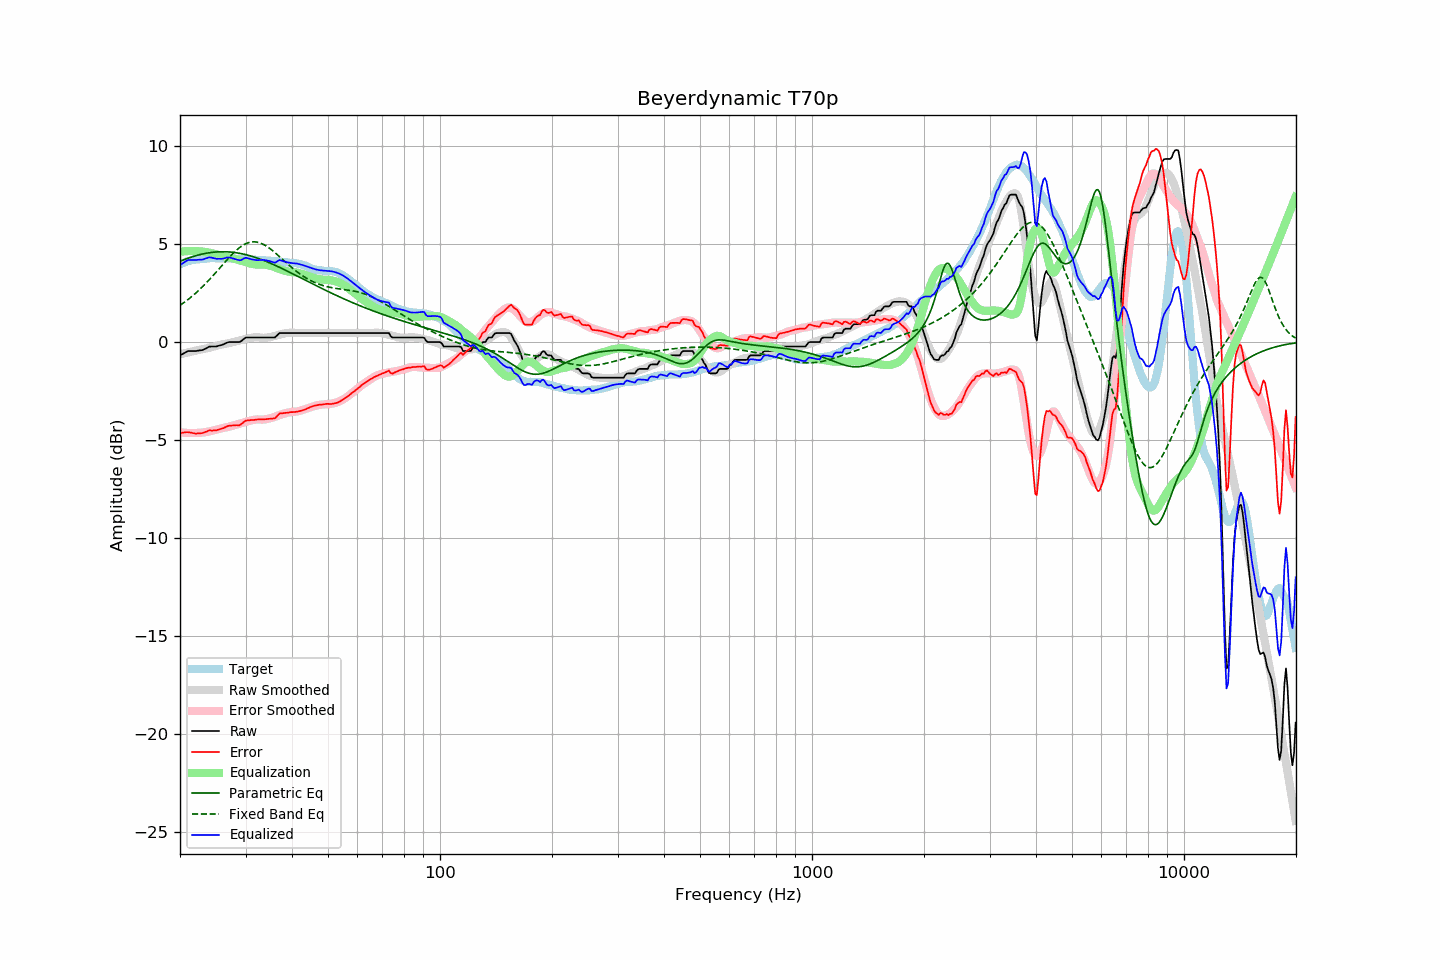

Data behind this chart, as committed beside it:
frequency, raw, error, smoothed, error_smoothed, equalization, parametric_eq, fixed_band_eq, equalized_raw, equalized_smoothed, target
20.00, -0.68, -4.64, -0.62, -4.60, 4.60, 4.12, 1.87, 3.92, 3.98, 3.96
20.20, -0.64, -4.64, -0.60, -4.61, 4.61, 4.16, 1.93, 3.97, 4.01, 4.00
20.40, -0.59, -4.62, -0.59, -4.62, 4.62, 4.19, 1.99, 4.03, 4.04, 4.03
20.61, -0.55, -4.61, -0.57, -4.63, 4.63, 4.22, 2.05, 4.08, 4.06, 4.06
20.81, -0.50, -4.60, -0.55, -4.64, 4.64, 4.25, 2.11, 4.14, 4.09, 4.10
21.02, -0.46, -4.60, -0.53, -4.64, 4.64, 4.28, 2.17, 4.18, 4.11, 4.14
21.23, -0.46, -4.61, -0.51, -4.64, 4.64, 4.31, 2.23, 4.18, 4.13, 4.15
21.44, -0.46, -4.63, -0.49, -4.65, 4.65, 4.33, 2.30, 4.19, 4.16, 4.17
21.66, -0.46, -4.65, -0.47, -4.65, 4.65, 4.36, 2.37, 4.19, 4.17, 4.19
21.87, -0.46, -4.66, -0.45, -4.64, 4.64, 4.38, 2.44, 4.18, 4.19, 4.20
22.09, -0.46, -4.68, -0.43, -4.64, 4.64, 4.41, 2.51, 4.18, 4.21, 4.22
22.31, -0.44, -4.66, -0.41, -4.64, 4.64, 4.43, 2.59, 4.20, 4.22, 4.22
22.54, -0.43, -4.65, -0.40, -4.63, 4.63, 4.45, 2.66, 4.20, 4.23, 4.22
22.76, -0.42, -4.65, -0.39, -4.62, 4.62, 4.47, 2.74, 4.21, 4.24, 4.23
22.99, -0.41, -4.64, -0.37, -4.62, 4.62, 4.49, 2.82, 4.21, 4.25, 4.23
23.22, -0.37, -4.61, -0.35, -4.61, 4.61, 4.51, 2.90, 4.24, 4.25, 4.24
23.45, -0.33, -4.58, -0.34, -4.59, 4.59, 4.52, 2.99, 4.26, 4.26, 4.25
23.69, -0.29, -4.55, -0.32, -4.58, 4.58, 4.54, 3.07, 4.29, 4.26, 4.26
23.92, -0.24, -4.51, -0.30, -4.56, 4.56, 4.55, 3.16, 4.32, 4.27, 4.27
24.16, -0.23, -4.51, -0.28, -4.55, 4.55, 4.56, 3.25, 4.32, 4.27, 4.28
24.40, -0.23, -4.52, -0.25, -4.53, 4.53, 4.57, 3.34, 4.30, 4.27, 4.29
24.65, -0.23, -4.51, -0.23, -4.51, 4.51, 4.58, 3.43, 4.28, 4.27, 4.28
24.89, -0.23, -4.51, -0.21, -4.48, 4.48, 4.59, 3.52, 4.25, 4.28, 4.28
25.14, -0.22, -4.50, -0.18, -4.46, 4.46, 4.60, 3.61, 4.24, 4.28, 4.28
25.39, -0.19, -4.46, -0.16, -4.44, 4.44, 4.60, 3.71, 4.25, 4.28, 4.27
25.65, -0.17, -4.44, -0.14, -4.42, 4.42, 4.61, 3.80, 4.25, 4.28, 4.27
25.91, -0.15, -4.41, -0.12, -4.40, 4.40, 4.61, 3.90, 4.25, 4.28, 4.26
26.16, -0.12, -4.39, -0.11, -4.38, 4.38, 4.61, 3.99, 4.26, 4.27, 4.27
26.43, -0.08, -4.35, -0.09, -4.36, 4.36, 4.61, 4.08, 4.28, 4.27, 4.27
26.69, -0.04, -4.31, -0.08, -4.35, 4.35, 4.60, 4.17, 4.31, 4.27, 4.27
26.96, -0.01, -4.28, -0.07, -4.33, 4.33, 4.60, 4.27, 4.32, 4.26, 4.27
27.23, -0.00, -4.27, -0.05, -4.31, 4.31, 4.59, 4.35, 4.31, 4.26, 4.27
27.50, 0.00, -4.26, -0.03, -4.29, 4.29, 4.59, 4.44, 4.29, 4.26, 4.26
27.77, 0.00, -4.25, -0.01, -4.26, 4.26, 4.58, 4.52, 4.26, 4.26, 4.25
28.05, 0.00, -4.25, 0.02, -4.24, 4.24, 4.57, 4.60, 4.24, 4.25, 4.25
28.33, 0.00, -4.24, 0.04, -4.21, 4.21, 4.56, 4.68, 4.21, 4.25, 4.24
28.62, 0.00, -4.25, 0.06, -4.19, 4.19, 4.54, 4.75, 4.19, 4.25, 4.25
28.90, 0.00, -4.25, 0.08, -4.17, 4.17, 4.53, 4.82, 4.17, 4.25, 4.25
29.19, 0.04, -4.19, 0.10, -4.14, 4.14, 4.51, 4.88, 4.18, 4.24, 4.23
29.48, 0.11, -4.13, 0.12, -4.12, 4.12, 4.49, 4.93, 4.23, 4.24, 4.24
29.78, 0.18, -4.06, 0.14, -4.10, 4.10, 4.48, 4.98, 4.28, 4.23, 4.24
30.08, 0.23, -4.01, 0.16, -4.07, 4.07, 4.46, 5.02, 4.30, 4.23, 4.24
30.38, 0.23, -4.00, 0.18, -4.05, 4.05, 4.44, 5.05, 4.28, 4.22, 4.23
30.68, 0.23, -3.99, 0.20, -4.02, 4.02, 4.41, 5.08, 4.25, 4.22, 4.22
30.99, 0.23, -3.98, 0.21, -4.00, 4.00, 4.39, 5.10, 4.23, 4.22, 4.21
31.30, 0.23, -3.98, 0.23, -3.98, 3.98, 4.37, 5.11, 4.21, 4.21, 4.21
31.61, 0.23, -3.98, 0.24, -3.97, 3.97, 4.34, 5.11, 4.20, 4.20, 4.21
31.93, 0.23, -3.96, 0.24, -3.95, 3.95, 4.31, 5.11, 4.18, 4.20, 4.19
32.24, 0.23, -3.95, 0.25, -3.95, 3.95, 4.28, 5.09, 4.18, 4.19, 4.18
32.57, 0.23, -3.95, 0.24, -3.95, 3.95, 4.26, 5.08, 4.18, 4.19, 4.18
32.89, 0.23, -3.95, 0.23, -3.95, 3.95, 4.23, 5.05, 4.18, 4.18, 4.18
33.22, 0.23, -3.94, 0.22, -3.96, 3.96, 4.20, 5.02, 4.19, 4.17, 4.17
33.55, 0.23, -3.94, 0.21, -3.95, 3.95, 4.16, 4.98, 4.18, 4.17, 4.17
33.89, 0.23, -3.94, 0.22, -3.95, 3.95, 4.13, 4.93, 4.18, 4.16, 4.17
34.23, 0.23, -3.93, 0.23, -3.93, 3.93, 4.10, 4.88, 4.16, 4.16, 4.16
34.57, 0.23, -3.92, 0.24, -3.91, 3.91, 4.06, 4.82, 4.14, 4.15, 4.15
34.92, 0.23, -3.92, 0.25, -3.89, 3.89, 4.03, 4.77, 4.12, 4.15, 4.15
35.27, 0.23, -3.91, 0.27, -3.87, 3.87, 3.99, 4.70, 4.10, 4.14, 4.14
35.62, 0.23, -3.90, 0.29, -3.84, 3.84, 3.96, 4.64, 4.07, 4.13, 4.13
35.97, 0.23, -3.89, 0.31, -3.81, 3.81, 3.92, 4.57, 4.05, 4.13, 4.12
... 635 more rows
